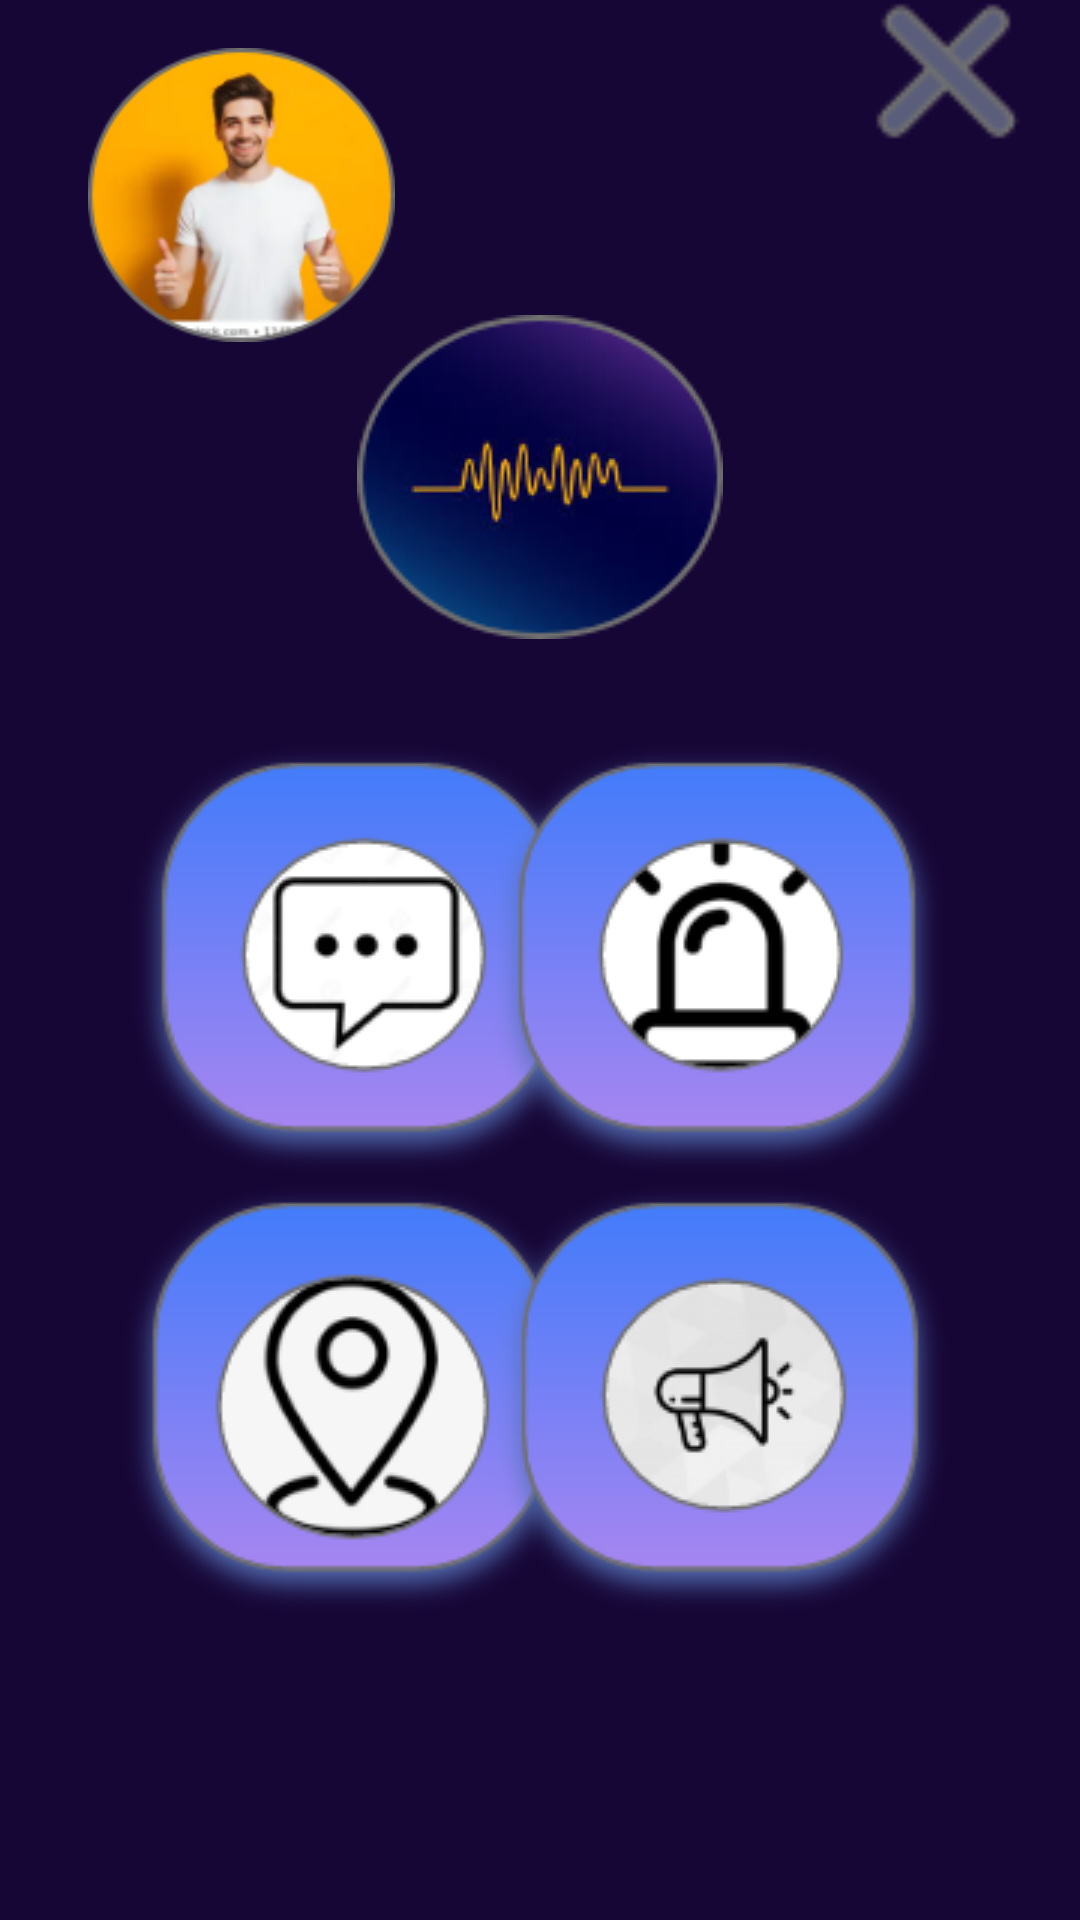

Produce the Android XML layout that renders to this screen, including the resource entries it uses.
<!-- AndroidManifest.xml: application theme AppTheme -->
<!-- res/layout/layout.xml -->
<?xml version="1.0" encoding="utf-8"?>
<RelativeLayout xmlns:android="http://schemas.android.com/apk/res/android"
    xmlns:app="http://schemas.android.com/apk/res-auto"
    android:id="@+id/image_2"
    android:layout_width="match_parent"
    android:layout_height="match_parent"
    android:background="#160636" >

    <ImageView
        android:id="@+id/imageView"
        android:layout_width="109dp"
        android:layout_height="98dp"
        android:layout_alignParentStart="true"
        android:layout_alignParentTop="true"
        android:layout_marginStart="26dp"
        android:layout_marginTop="16dp"
        app:srcCompat="@drawable/image_background" />



    <ImageView
        android:id="@+id/imageView6"
        android:layout_width="wrap_content"
        android:layout_height="wrap_content"
        android:layout_alignParentTop="true"
        android:layout_centerHorizontal="true"
        android:layout_marginTop="105dp"
        app:srcCompat="@drawable/images" />

    <ImageView
        android:id="@+id/imageView7_mesajagit"
        android:layout_width="wrap_content"
        android:layout_height="wrap_content"
        android:layout_alignParentStart="true"
        android:layout_centerVertical="true"
        android:layout_marginStart="42dp"
        app:srcCompat="@drawable/mesaj" />

    <ImageView
        android:id="@+id/imageView8"
        android:layout_width="wrap_content"
        android:layout_height="wrap_content"
        android:layout_alignParentEnd="true"
        android:layout_centerVertical="true"
        android:layout_marginEnd="43dp"
        app:srcCompat="@drawable/acildurum" />

    <ImageView
        android:id="@+id/imageView9"
        android:layout_width="wrap_content"
        android:layout_height="wrap_content"
        android:layout_alignParentStart="true"
        android:layout_alignParentBottom="true"
        android:layout_marginStart="39dp"
        android:layout_marginBottom="100dp"
        app:srcCompat="@drawable/konum" />

    <ImageView
        android:id="@+id/imageView13"
        android:layout_width="wrap_content"
        android:layout_height="wrap_content"
        android:layout_alignParentEnd="true"
        android:layout_alignParentBottom="true"
        android:layout_marginEnd="42dp"
        android:layout_marginBottom="100dp"
        app:srcCompat="@drawable/duyuru" />

    <ImageView
        android:id="@+id/imageView2"
        android:layout_width="50dp"
        android:layout_height="49dp"
        android:layout_alignParentTop="true"
        android:layout_alignParentEnd="true"
        android:layout_marginEnd="19dp"
        app:srcCompat="@drawable/carpi" />

</RelativeLayout>
<!-- resources referenced by this layout -->
<resources>
  <!-- drawable acildurum: png bitmap (drawable-v24, 16978 bytes) -->
  <!-- drawable carpi: png bitmap (drawable, 843 bytes) -->
  <!-- drawable duyuru: png bitmap (drawable-v24, 18957 bytes) -->
  <!-- drawable image_background: png bitmap (drawable-v24, 26231 bytes) -->
  <!-- drawable images: png bitmap (drawable-v24, 14604 bytes) -->
  <!-- drawable konum: png bitmap (drawable-v24, 20070 bytes) -->
  <!-- drawable mesaj: png bitmap (drawable-v24, 17718 bytes) -->
  <style name="AppTheme" parent="Theme.AppCompat.Light.NoActionBar">
          
          <item name="colorPrimary">@color/colorPrimary</item>
          <item name="colorPrimaryDark">@color/colorPrimaryDark</item>
          <item name="colorAccent">@color/colorAccent</item>
  
          <item name="android:windowActivityTransitions"> true</item>
      </style>
  <color name="colorPrimary">#7881F5</color>
  <color name="colorPrimaryDark">#160636</color>
  <color name="colorAccent">#1E2DF3</color>
</resources>
